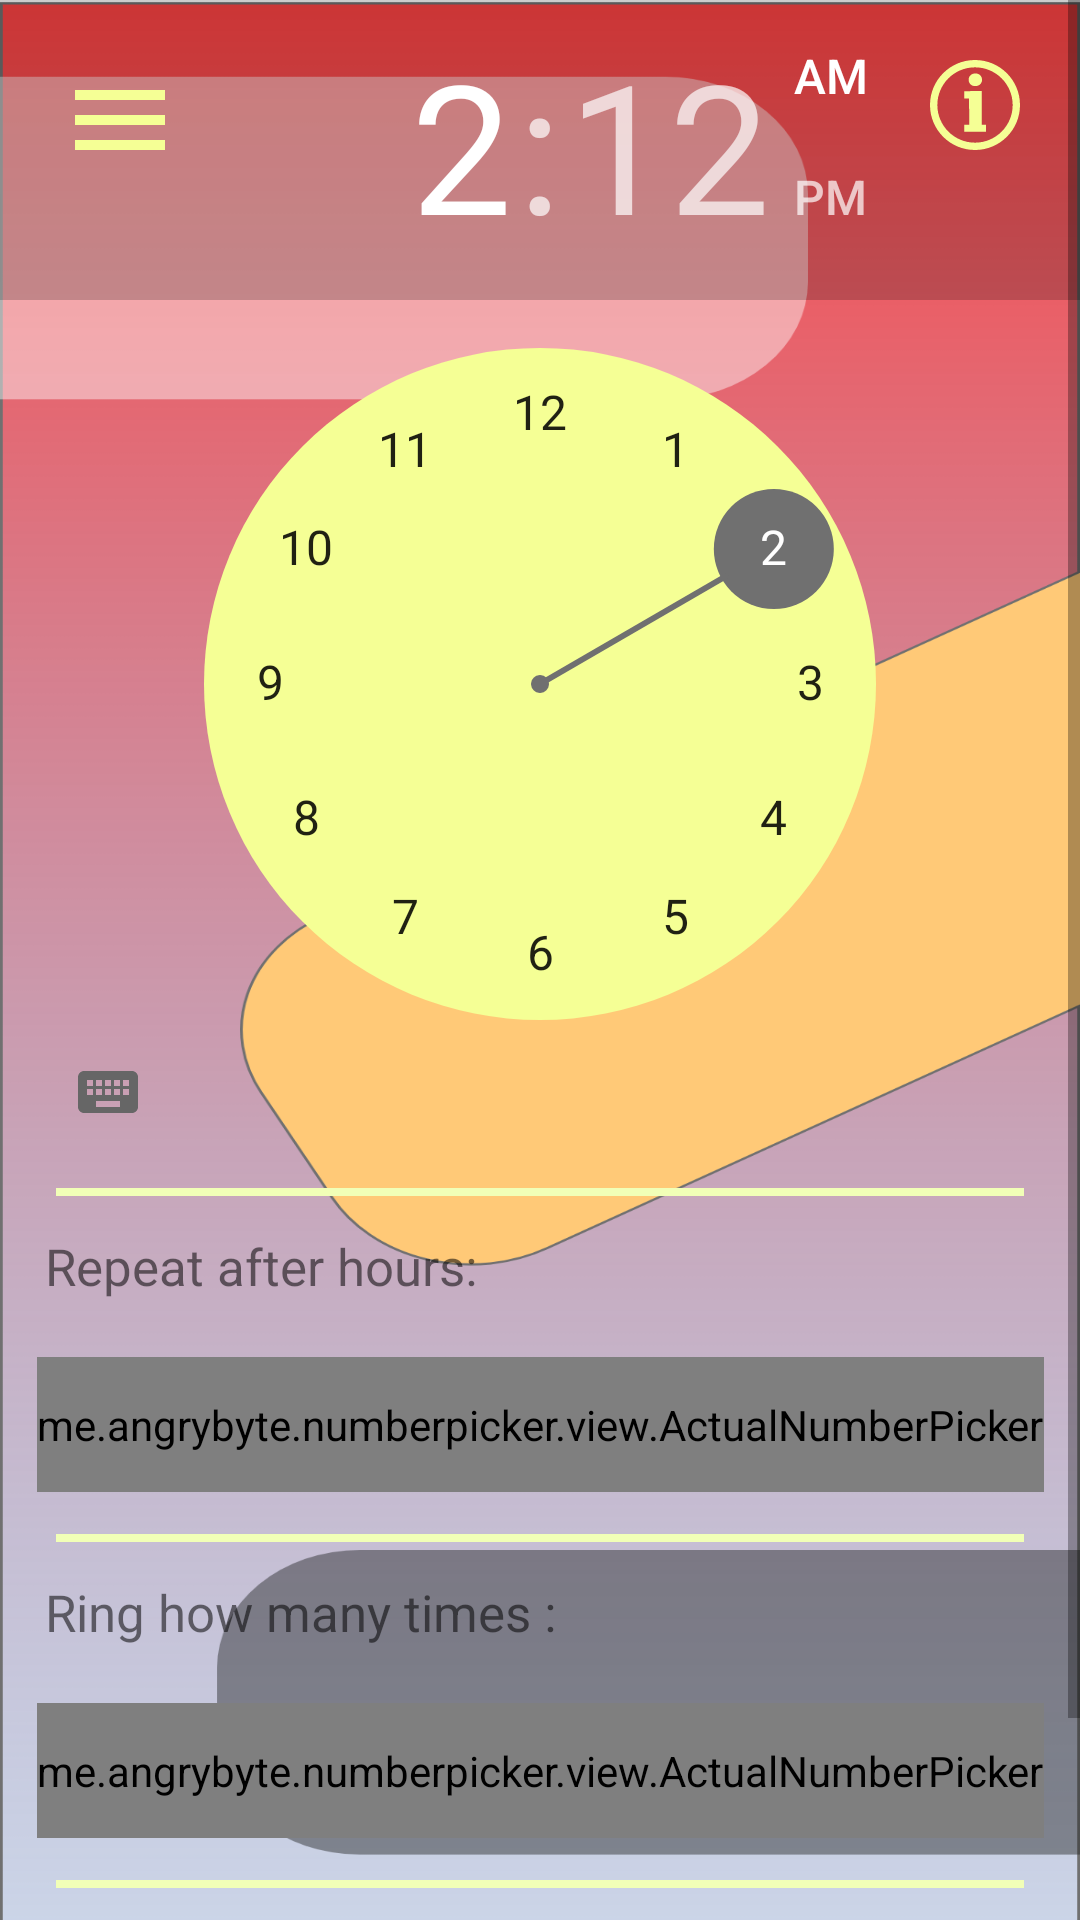

Write the Android layout XML for this screen, with the resource values it uses.
<!-- AndroidManifest.xml: application theme Theme.AlarmRepeat -->
<!-- res/layout/fragment_alarm.xml -->
<?xml version="1.0" encoding="utf-8"?>
<ScrollView xmlns:android="http://schemas.android.com/apk/res/android"
    xmlns:app="http://schemas.android.com/apk/res-auto"
    xmlns:tools="http://schemas.android.com/tools"
    android:layout_width="match_parent"
    android:layout_height="match_parent"
    android:background="@drawable/mask_group_1"
    android:id="@+id/scrollView"
    >

    <androidx.constraintlayout.widget.ConstraintLayout
        android:layout_width="match_parent"
        android:layout_height="wrap_content"
        android:paddingBottom="20dp">


        <FrameLayout
            android:id="@+id/mask"
            android:layout_width="match_parent"
            android:layout_height="100dp"
            android:background="@drawable/mask_rectangle"
            app:layout_constraintEnd_toEndOf="parent"
            app:layout_constraintStart_toStartOf="parent"
            app:layout_constraintTop_toTopOf="parent">


        </FrameLayout>

        <TimePicker
            android:id="@+id/timePicker"
            android:layout_width="wrap_content"
            android:layout_height="wrap_content"
            android:background="@android:color/transparent"
            android:numbersBackgroundColor="#F5FF95"
            android:numbersSelectorColor="#707070"
            app:layout_constraintEnd_toEndOf="parent"
            app:layout_constraintStart_toStartOf="parent"
            app:layout_constraintTop_toTopOf="parent" />

        <ImageView
            android:id="@+id/showalarmsbtn"
            android:layout_width="40dp"
            android:layout_height="40dp"
            android:layout_marginStart="20dp"
            android:layout_marginTop="20dp"
            android:backgroundTint="@android:color/transparent"

            android:contentDescription="Button to show previous Alarms"
            android:elevation="1dp"
            android:scaleType="fitXY"
            android:src="@drawable/ic_baseline_menu_24"
            app:layout_constraintStart_toStartOf="parent"
            app:layout_constraintTop_toTopOf="parent" />

        <ImageView
            android:id="@+id/info_btn"
            android:layout_width="30dp"
            android:layout_height="30dp"
            android:src="@drawable/ic_info"
            app:layout_constraintEnd_toEndOf="parent"
            app:layout_constraintTop_toTopOf="parent"
            android:layout_margin="20dp"
            android:elevation="1dp"
            android:contentDescription="Button to show info dialog"
            app:tint="#F5FF95" />


        <View
            android:layout_marginTop="8dp"
            android:id="@+id/view"
            android:layout_width="match_parent"
            android:layout_height="2.5dp"
            android:layout_marginHorizontal="18.5dp"
            android:background="#F1FFB7"
            app:layout_constraintTop_toBottomOf="@+id/timePicker"
            app:layout_constraintEnd_toEndOf="parent"
            app:layout_constraintStart_toStartOf="parent" />

        <TextView
            android:id="@+id/tv1"
            android:layout_width="wrap_content"
            android:layout_height="wrap_content"
            android:layout_marginLeft="15dp"
            android:layout_marginTop="12dp"
            android:text="Repeat after hours:"
            android:textSize="17sp"
            app:layout_constraintStart_toStartOf="parent"
            app:layout_constraintTop_toBottomOf="@+id/view" />

        <me.angrybyte.numberpicker.view.ActualNumberPicker
            android:id="@+id/repeat_time_picker"
            android:layout_width="wrap_content"
            android:layout_height="45dp"
            android:layout_marginTop="19dp"
            app:controls_color="@color/picker_color"
            app:draw_over_controls="true"
            app:draw_over_text="false"
            app:fast_controls_color="@color/picker_color"
            app:layout_constraintEnd_toEndOf="parent"
            app:layout_constraintStart_toStartOf="parent"
            app:layout_constraintTop_toBottomOf="@+id/tv1"
            app:max_value="10"
            app:min_value="1"
            app:selection_color="@color/white"
            app:show_bars="false"
            app:show_highlight="false"
            app:text_color="@color/picker_color"
            app:text_size="30sp"
            app:value="3"

            />

        <View
            android:id="@+id/view1"
            android:layout_width="match_parent"
            android:layout_height="2.5dp"
            android:layout_marginHorizontal="18.5dp"
            android:layout_marginTop="14dp"
            android:background="#F1FFB7"
            app:layout_constraintEnd_toEndOf="parent"
            app:layout_constraintStart_toStartOf="parent"
            app:layout_constraintTop_toBottomOf="@+id/repeat_time_picker" />

        <TextView
            android:id="@+id/tv2"
            android:layout_width="wrap_content"
            android:layout_height="wrap_content"
            android:layout_marginLeft="15dp"
            android:layout_marginTop="12dp"
            android:text="Ring how many times :"
            android:textSize="17sp"
            app:layout_constraintStart_toStartOf="parent"
            app:layout_constraintTop_toBottomOf="@+id/view1" />

        <me.angrybyte.numberpicker.view.ActualNumberPicker
            android:id="@+id/repeat_number_picker"
            android:layout_width="wrap_content"
            android:layout_height="45dp"
            android:layout_marginTop="19dp"
            app:controls_color="@color/picker_color"
            app:draw_over_text="true"
            app:fast_controls_color="@color/picker_color"
            app:layout_constraintEnd_toEndOf="parent"
            app:layout_constraintStart_toStartOf="parent"
            app:layout_constraintTop_toBottomOf="@+id/tv2"
            app:max_value="10"
            app:min_value="2"
            app:selection_color="@color/white"
            app:show_bars="false"
            app:show_highlight="false"
            app:text_color="@color/picker_color"
            app:text_size="30sp"
            app:value="5" />

        <View
            android:id="@+id/view2"
            android:layout_width="match_parent"
            android:layout_height="2.5dp"
            android:layout_marginHorizontal="18.5dp"
            android:layout_marginTop="14dp"
            android:background="#F1FFB7"
            app:layout_constraintEnd_toEndOf="parent"
            app:layout_constraintStart_toStartOf="parent"
            app:layout_constraintTop_toBottomOf="@+id/repeat_number_picker" />


        <ToggleButton

            android:id="@+id/alarmBtn"
            android:layout_width="200dp"
            android:layout_height="wrap_content"
            android:layout_marginTop="18dp"
            android:background="@drawable/btn_bg"
            android:textOff="Schedule the Alarms"
            android:textOn="Turn off the Alarms"
            app:layout_constraintEnd_toEndOf="parent"
            app:layout_constraintStart_toStartOf="parent"
            app:layout_constraintTop_toBottomOf="@+id/view2" />

    </androidx.constraintlayout.widget.ConstraintLayout>
</ScrollView>
<!-- resources referenced by this layout -->
<resources>
  <color name="picker_color">#2e2c2c</color>
  <color name="white">#FFFFFFFF</color>
  <!-- drawable btn_bg (drawable) -->
  <?xml version="1.0" encoding="utf-8"?>
  <shape android:shape="rectangle" xmlns:android="http://schemas.android.com/apk/res/android">
      <solid android:color="#FFBFBF"/>
      <stroke android:color="#7E8F00" android:width="2dp"/>
      <corners android:radius="26dp"/>
  </shape>
  <!-- drawable ic_baseline_menu_24 (drawable) -->
  <vector android:height="24dp" android:tint="#F5FF95"
      android:viewportHeight="24" android:viewportWidth="24"
      android:width="24dp" xmlns:android="http://schemas.android.com/apk/res/android">
      <path android:fillColor="@android:color/white" android:pathData="M3,18h18v-2L3,16v2zM3,13h18v-2L3,11v2zM3,6v2h18L21,6L3,6z"/>
  </vector>
  <!-- drawable ic_info (drawable) -->
  <vector xmlns:android="http://schemas.android.com/apk/res/android"
      android:width="202.978dp"
      android:height="202.978dp"
      android:viewportWidth="202.978"
      android:viewportHeight="202.978">
    <path
        android:pathData="M100.942,0.001C44.9,0.304 -0.297,45.98 0.006,102.031c0.293,56.051 45.998,101.238 102.02,100.945c56.081,-0.303 101.248,-45.978 100.945,-102.02C202.659,44.886 157.013,-0.292 100.942,0.001zM101.948,186.436c-46.916,0.234 -85.108,-37.576 -85.372,-84.492c-0.244,-46.907 37.537,-85.157 84.453,-85.411c46.926,-0.254 85.167,37.596 85.421,84.483C186.695,147.951 148.855,186.182 101.948,186.436zM116.984,145.899l-0.42,-75.865l-39.149,0.254l0.078,16.6l10.63,-0.059l0.313,59.237l-11.275,0.039l0.088,15.857l49.134,-0.264l-0.098,-15.847L116.984,145.899zM102.065,58.837c9.575,-0.039 15.349,-6.448 15.3,-14.323c-0.254,-8.07 -5.882,-14.225 -15.095,-14.186c-9.184,0.059 -15.173,6.292 -15.134,14.362C87.185,52.555 93.028,58.906 102.065,58.837z"
        android:fillColor="#010002"/>
  </vector>
  <!-- drawable mask_group_1: png bitmap (drawable-hdpi, 44644 bytes) -->
  <!-- drawable mask_rectangle (drawable) -->
  <?xml version="1.0" encoding="utf-8"?>
  <shape xmlns:android="http://schemas.android.com/apk/res/android"
      android:shape="rectangle">
      <solid android:color="#33000000" />
  
  
  </shape>
  <style name="Theme.AlarmRepeat" parent="Theme.MaterialComponents.DayNight.DarkActionBar">
          
          <item name="colorPrimary">@color/purple_500</item>
          <item name="colorPrimaryVariant">@color/purple_700</item>
          <item name="colorOnPrimary">@color/white</item>
          
          <item name="colorSecondary">@android:color/transparent</item>
          <item name="colorSecondaryVariant">@color/teal_700</item>
          <item name="colorOnSecondary">@color/black</item>
          
          <item name="android:statusBarColor" tools:targetApi="l">?attr/colorPrimaryVariant</item>
          
      </style>
  <color name="purple_500">#FF6200EE</color>
  <color name="purple_700">#FF3700B3</color>
  <color name="teal_700">#FF018786</color>
  <color name="black">#FF000000</color>
</resources>
